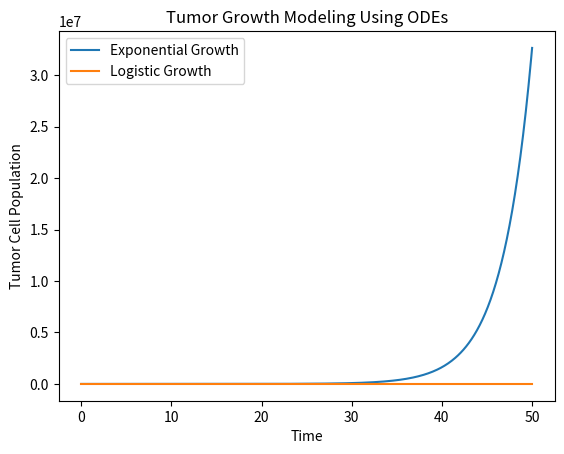

Here is the Python script that generated this plot:
import numpy as np
import matplotlib.pyplot as plt
from scipy.integrate import solve_ivp

# Exponential Growth Model
def exponential_growth(t, N, r):
    return r * N

# Logistic Growth Model
def logistic_growth(t, N, r, K):
    return r * N * (1 - N / K)

# Parameters
r = 0.3          # growth rate
K = 1000         # carrying capacity
N0 = [10]        # initial tumor size
t_span = (0, 50)
t_eval = np.linspace(0, 50, 500)

# Solve Exponential Model
exp_solution = solve_ivp(
    exponential_growth,
    t_span,
    N0,
    args=(r,),
    t_eval=t_eval
)

# Solve Logistic Model
log_solution = solve_ivp(
    logistic_growth,
    t_span,
    N0,
    args=(r, K),
    t_eval=t_eval
)

# Plot Results
plt.figure()
plt.plot(exp_solution.t, exp_solution.y[0], label="Exponential Growth")
plt.plot(log_solution.t, log_solution.y[0], label="Logistic Growth")
plt.xlabel("Time")
plt.ylabel("Tumor Cell Population")
plt.legend()
plt.title("Tumor Growth Modeling Using ODEs")
plt.show()
